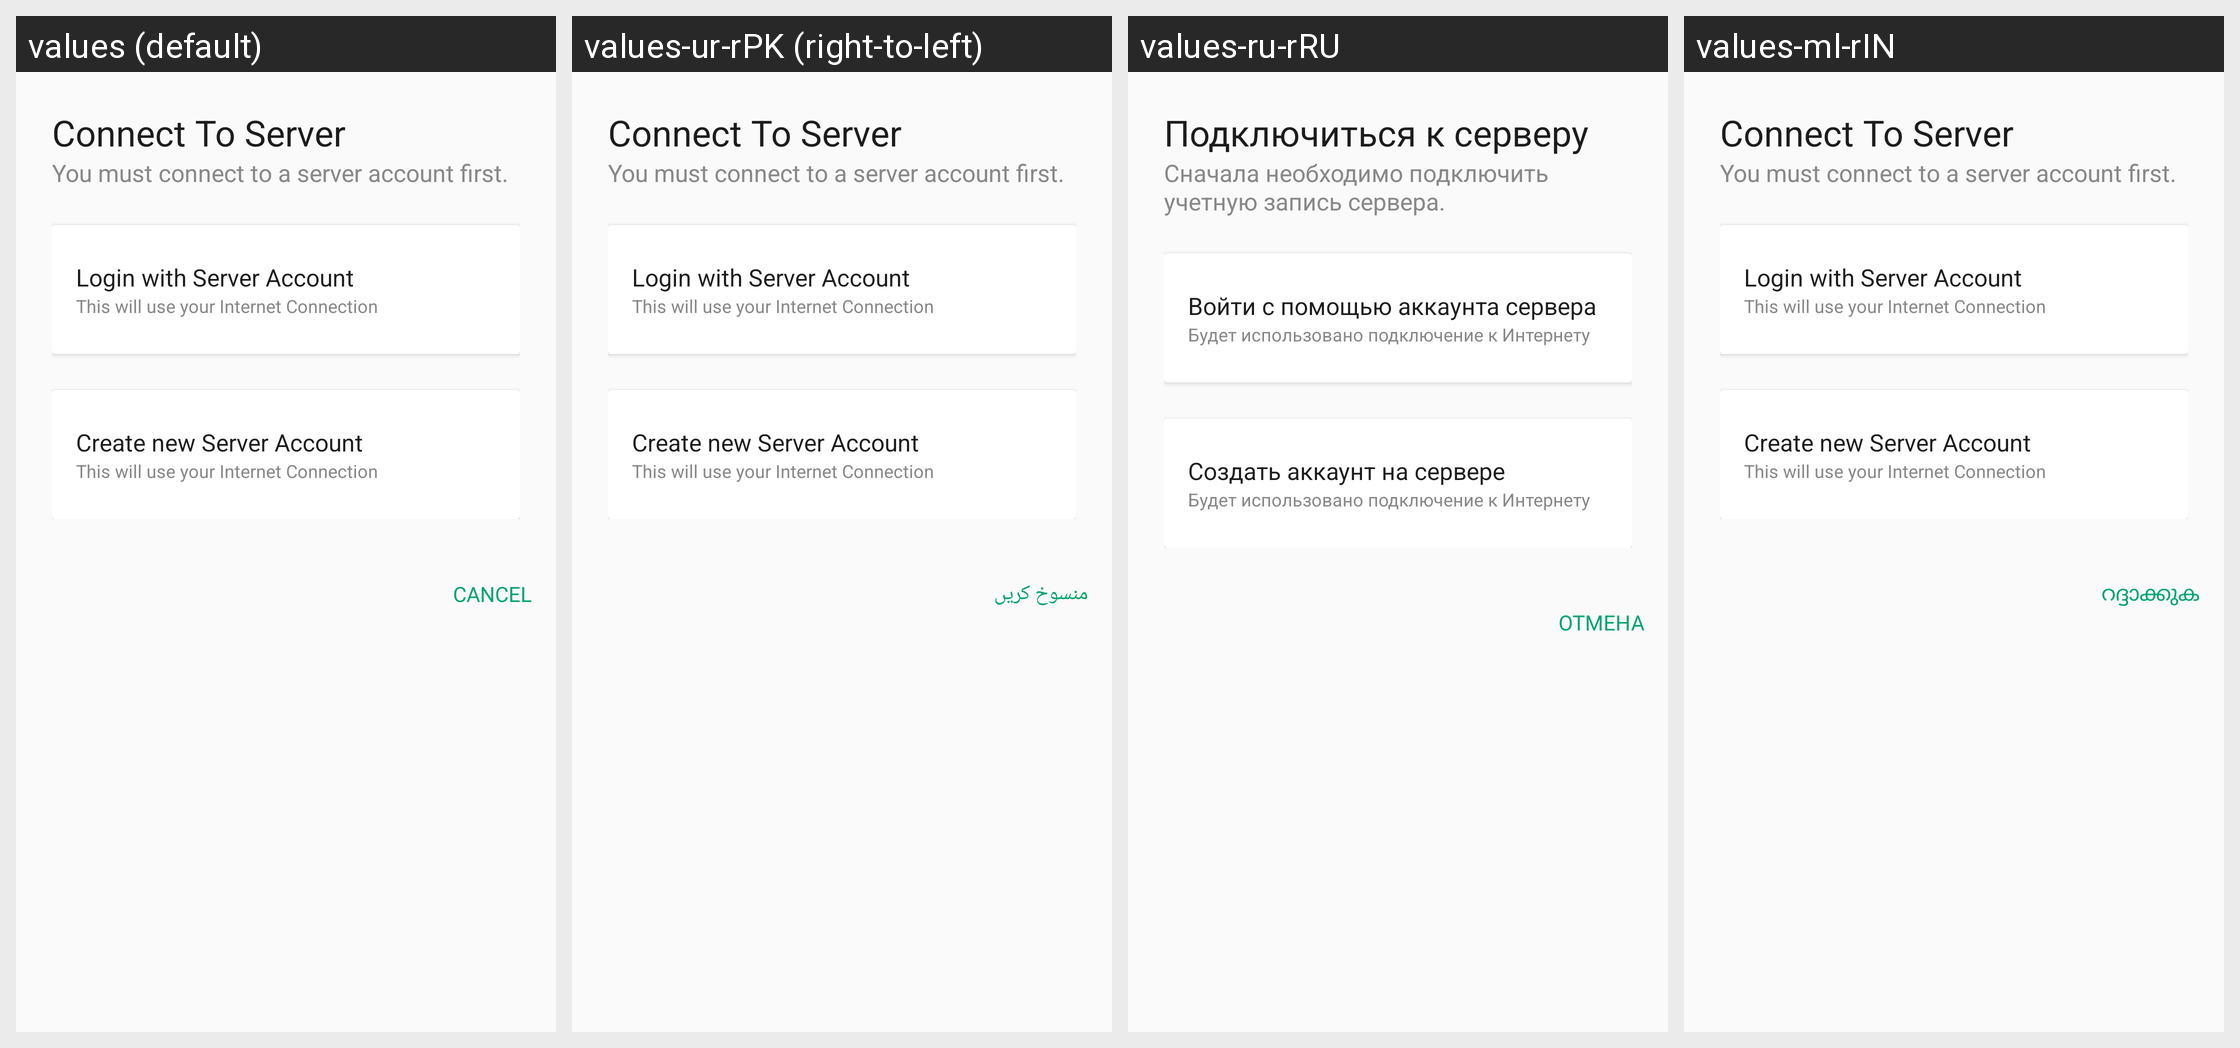

Strings drawn on this Android screen and how each of the app's shown locales translates them:
Android screen res/layout/dialog_door43_login.xml rendered under 4 locales, left to right: values (default), values-ur-rPK (right-to-left), values-ru-rRU, values-ml-rIN. Device: Nexus 5 (rendered at 1080×1920; each locale shown at half size, 540×960, under a caption strip naming it); theme AppTheme.
Other locales in the repository, not shown: values-am-rET, values-ar-rSA, values-as-rIN, values-bn-rBD, values-dz-rBT, values-es-rES, values-es-rUS, values-fa-rAF, values-fa-rIR, values-fr-rFR, values-gu-rIN, values-ha-rHG, values-hi-rIN, values-in-rID, values-ja-rJP, values-km-rKH, values-kn-rIN, values-mn-rMN, values-mr-rIN, values-my-rMM, values-ne-rNP, values-nl-rNL, values-or-rIN, values-pa-rIN, values-ps-rAF, values-pt-rPT, values-sw-rKE, values-ta-rIN, values-te-rIN, values-th-rTH, values-tl-rPH, values-tr-rTR, values-vi-rVN, values-zh-rCN, values-zh-rTW.
Strings drawn on this screen, with the default value and each locale's value (text and hints the layout hard-codes, and strings that could not be matched under every locale, appear in the picture but are not listed):

title_connect_door43
  values: Connect To Server
  values-ur-rPK: Connect To Server
  values-ru-rRU: Подключиться к серверу
  values-ml-rIN: Connect To Server

door43_account_required
  values: You must connect to a server account first.
  values-ur-rPK: You must connect to a server account first.
  values-ru-rRU: Сначала необходимо подключить учетную запись сервера.
  values-ml-rIN: You must connect to a server account first.

login_doo43
  values: Login with Server Account
  values-ur-rPK: Login with Server Account
  values-ru-rRU: Войти с помощью аккаунта сервера
  values-ml-rIN: Login with Server Account

requires_internet
  values: This will use your Internet Connection
  values-ur-rPK: This will use your Internet Connection
  values-ru-rRU: Будет использовано подключение к Интернету
  values-ml-rIN: This will use your Internet Connection

register_door43
  values: Create new Server Account
  values-ur-rPK: Create new Server Account
  values-ru-rRU: Создать аккаунт на сервере
  values-ml-rIN: Create new Server Account

title_cancel
  values: Cancel
  values-ur-rPK: منسوخ کریں
  values-ru-rRU: Отмена
  values-ml-rIN: റദ്ദാക്കുക
